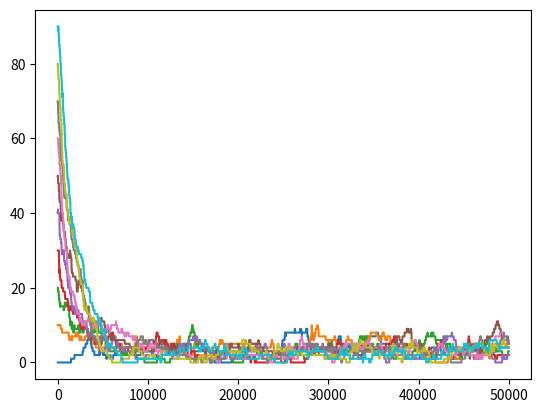

Source code (Python):
import numpy as np
import matplotlib.pyplot as plt
# print("hej")

L  = 10
lattice  = np.zeros(L)

alpha = 1
beta = 1
Np0 = 0
tmax = 50000
kp = 1/60
kd = 1/1800

meanlength = int(tmax/2)
mean = np.empty(10)
tarr = np.linspace(0,tmax-1,tmax)
for i in range(0,10):
    Np0 = i*10

    Np = np.empty(tmax)
    Np[0] = Np0

    for t in range(1,tmax):
        randi1 = np.random.randint(0,600)

        if Np[t-1]!=0:
            randi2 = np.random.randint(0,1800/Np[t-1])
        else: randi2 = 1
        dNp =(randi1==0) -(randi2==0)
        Np[t] = Np[t-1]+dNp

    # plt.figure()
    plt.plot(tarr, Np)
    mean[i] = np.mean(Np[meanlength:])

    # plt.hold()
    # plt.show()
# plt.legend([])


print(mean)
print(np.mean(mean))
plt.show()
